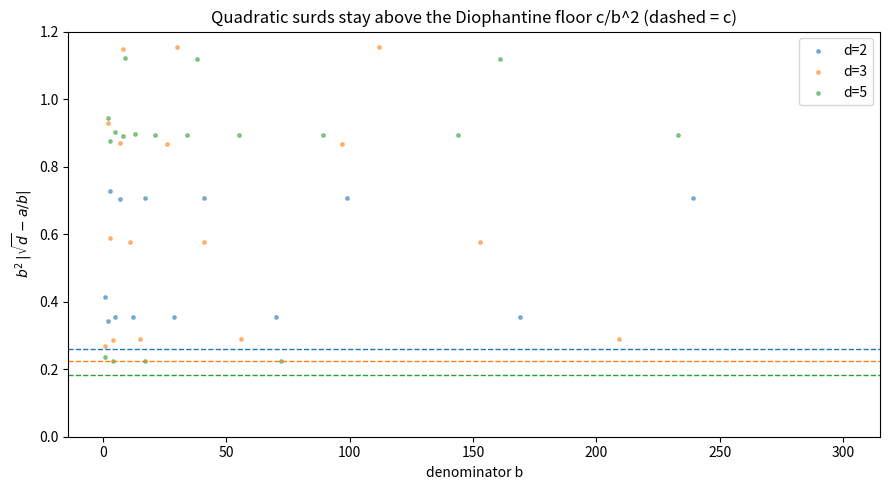

Here is the Python script that generated this plot:
"""Visualization: normalized approximation error b^2*|sqrt(d)-a/b| versus b,
showing the Diophantine floor c that the quadratic surd never crosses.
Requires matplotlib."""
from __future__ import annotations
import math
import matplotlib.pyplot as plt

def normalized_errors(d: int, B: int) -> tuple[list[int], list[float]]:
    root = math.sqrt(d)
    bs, ys = [], []
    for b in range(1, B + 1):
        a = round(root * b)
        bs.append(b)
        ys.append(b * b * abs(root - a / b))
    return bs, ys

def main() -> None:
    fig, ax = plt.subplots(figsize=(9, 5))
    for d, color in ((2, "tab:blue"), (3, "tab:orange"), (5, "tab:green")):
        bs, ys = normalized_errors(d, 300)
        ax.scatter(bs, ys, s=6, color=color, alpha=0.5, label=f"d={d}")
        c = 1.0 / (2.0 * math.sqrt(d) + 1.0)
        ax.axhline(c, color=color, ls="--", lw=1)
    ax.set_xlabel("denominator b")
    ax.set_ylabel(r"$b^2\,|\sqrt{d}-a/b|$")
    ax.set_title("Quadratic surds stay above the Diophantine floor c/b^2 (dashed = c)")
    ax.set_ylim(0, 1.2)
    ax.legend()
    fig.tight_layout()
    fig.savefig("diophantine_floor.png", dpi=150)
    print("wrote diophantine_floor.png")

if __name__ == "__main__":
    main()
